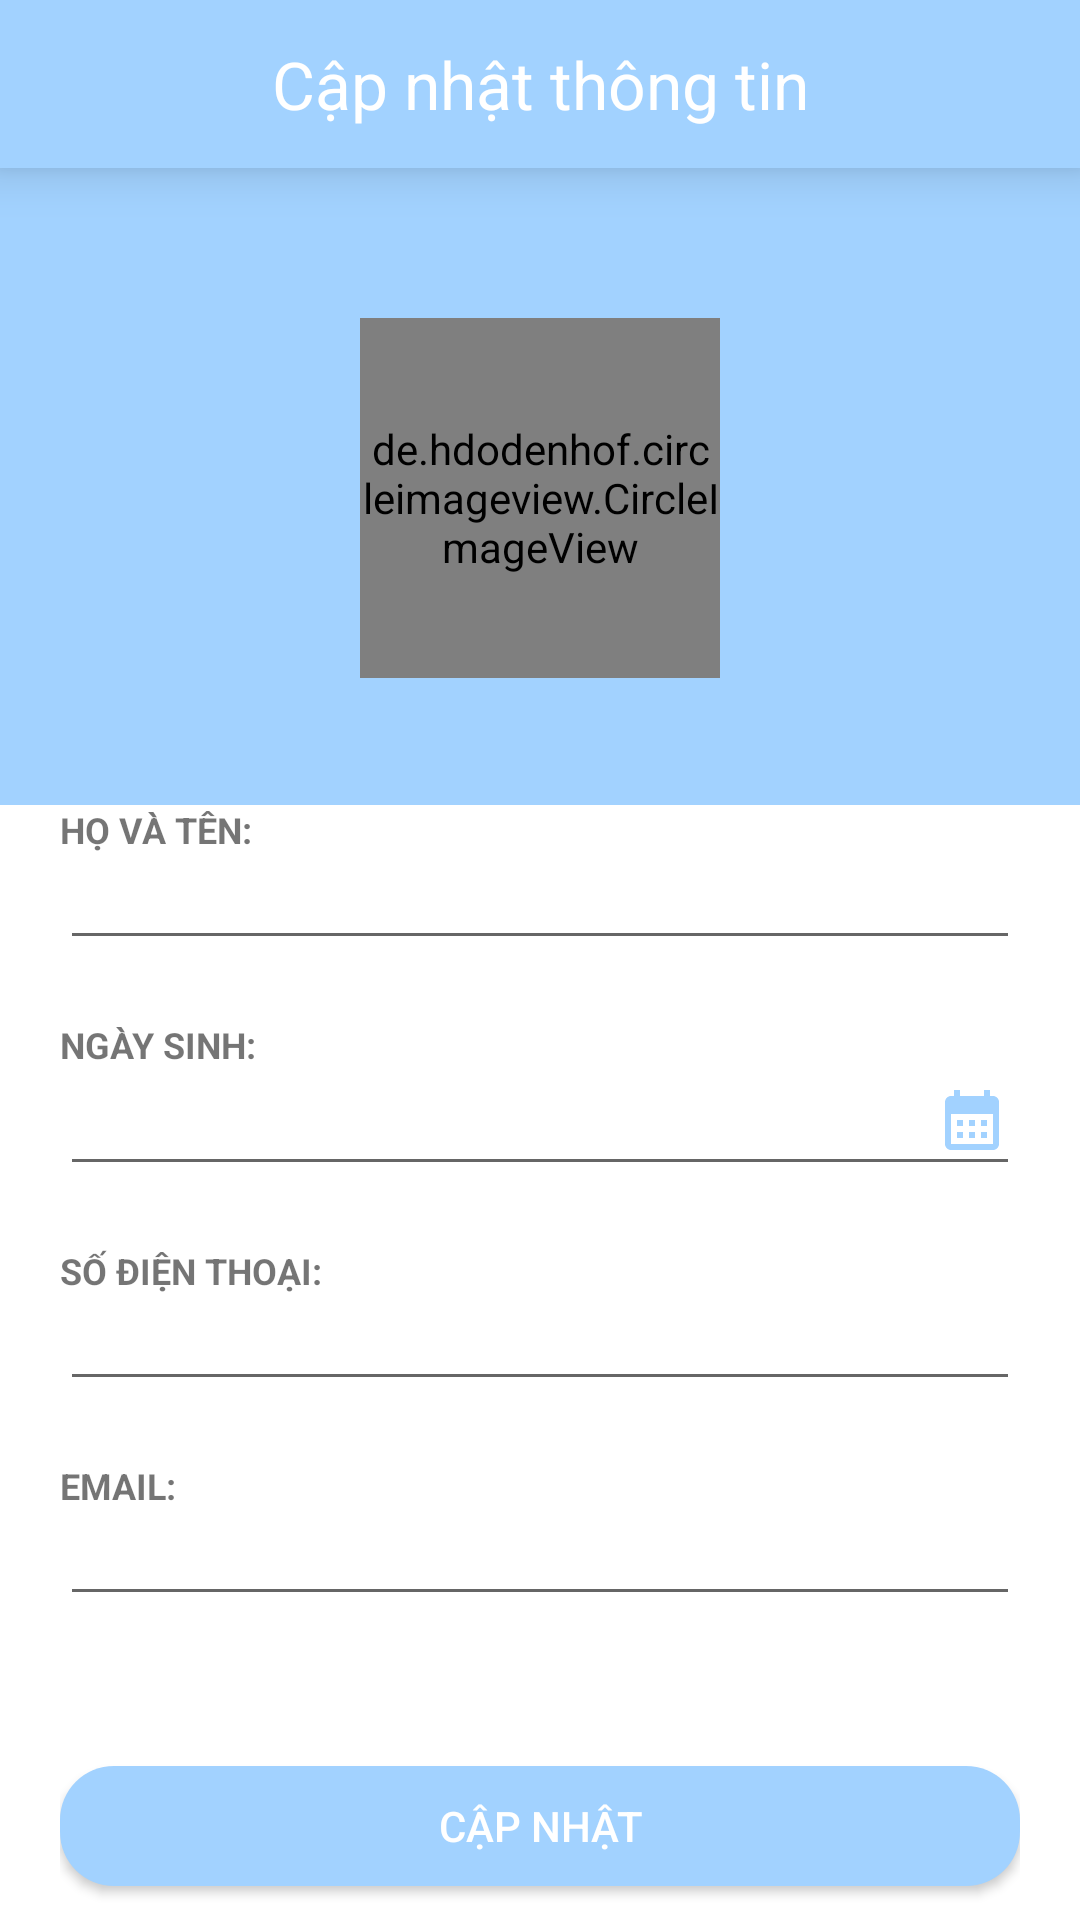

Reconstruct the res/layout file that produces this screen, plus the resources it refers to.
<!-- AndroidManifest.xml: application theme Theme.HanFood -->
<!-- res/layout/activity_edit_profile.xml -->
<?xml version="1.0" encoding="utf-8"?>
<LinearLayout xmlns:android="http://schemas.android.com/apk/res/android"
    xmlns:app="http://schemas.android.com/apk/res-auto"
    android:layout_width="match_parent"
    android:layout_height="wrap_content"
    android:background="@color/blue"
    android:orientation="vertical">

    <androidx.appcompat.widget.Toolbar
        android:id="@+id/toolbar"
        android:layout_width="match_parent"
        android:layout_height="wrap_content"
        android:layout_alignParentTop="true"
        android:background="@color/blue"
        android:elevation="10dp">

        <TextView
            android:id="@+id/toolbar_title"
            android:layout_width="wrap_content"
            android:layout_height="wrap_content"
            android:layout_gravity="center"
            android:text="Cập nhật thông tin"
            android:textColor="@color/white"
            android:textSize="@dimen/tiltleToolbar" />
    </androidx.appcompat.widget.Toolbar>

    <FrameLayout
        android:layout_width="match_parent"
        android:layout_height="wrap_content">

        <LinearLayout
            android:layout_width="match_parent"
            android:layout_height="wrap_content"
            android:layout_marginTop="100dp"
            android:background="@drawable/bgupdateprofile"
            android:gravity="center"
            android:orientation="vertical">

            <TextView
                android:layout_width="wrap_content"
                android:layout_height="wrap_content"
                android:layout_marginTop="80dp"
                android:text="Infomation"
                android:textColor="#fff"
                android:textSize="24sp"
                android:textStyle="bold"
                android:visibility="invisible" />

        </LinearLayout>

        <de.hdodenhof.circleimageview.CircleImageView
            android:id="@+id/img"
            android:layout_width="120dp"
            android:layout_height="120dp"
            android:layout_gravity="center_horizontal"
            android:layout_marginTop="50dp"
            android:src="@drawable/icon_avatar"
            app:civ_border_color="#fff"
            app:civ_border_width="5dp" />
    </FrameLayout>

    <LinearLayout
        android:layout_width="match_parent"
        android:layout_height="match_parent"
        android:background="#fff"
        android:orientation="vertical"
        android:paddingStart="20dp"
        android:paddingEnd="20dp">

        <LinearLayout
            android:layout_width="match_parent"
            android:layout_height="wrap_content"
            android:background="#fff"
            android:gravity="center_vertical"
            android:orientation="horizontal">

        </LinearLayout>

        <TextView
            android:layout_width="wrap_content"
            android:layout_height="wrap_content"
            android:text="HỌ VÀ TÊN:"
            android:textSize="12sp"
            android:textStyle="bold" />

        <EditText
            android:id="@+id/eName"
            android:layout_width="match_parent"
            android:layout_height="wrap_content"
            android:paddingTop="5dp"
            android:paddingBottom="10dp"
            android:textSize="15sp" />

        <TextView
            android:layout_width="wrap_content"
            android:layout_height="wrap_content"
            android:layout_marginTop="20dp"
            android:text="NGÀY SINH:"
            android:textSize="12sp"
            android:textStyle="bold" />

        <EditText
            android:id="@+id/eBirthday"
            android:layout_width="match_parent"
            android:layout_height="wrap_content"
            android:paddingTop="5dp"
            android:drawableEnd="@drawable/icon_calendar"
            android:paddingBottom="10dp"
            android:textSize="15sp" />
        <TextView
            android:layout_width="wrap_content"
            android:layout_height="wrap_content"
            android:layout_marginTop="20dp"
            android:text="SỐ ĐIỆN THOẠI:"
            android:inputType="date"
            android:textSize="12sp"
            android:textStyle="bold" />

        <EditText
            android:id="@+id/ePhone"
            android:layout_width="match_parent"
            android:layout_height="wrap_content"
            android:paddingTop="5dp"
            android:paddingBottom="10dp"
            android:textSize="15sp" />

        <TextView
            android:layout_width="wrap_content"
            android:layout_height="wrap_content"
            android:layout_marginTop="20dp"
            android:text="EMAIL:"
            android:textSize="12sp"
            android:textStyle="bold" />

        <EditText
            android:id="@+id/eEmail"
            android:layout_width="match_parent"
            android:layout_height="wrap_content"
            android:paddingTop="5dp"
            android:paddingBottom="10dp"
            android:textSize="15sp" />

        <Button
            android:id="@+id/btUpdateProfile"
            android:layout_width="match_parent"
            android:layout_height="40dp"
            android:layout_marginTop="50dp"
            android:layout_marginBottom="20dp"
            android:background="@drawable/mybutton"
            android:text="Cập nhật"
            android:textColor="#fff" />

    </LinearLayout>
</LinearLayout>
<!-- resources referenced by this layout -->
<resources>
  <color name="blue">#a2d2ff</color>
  <color name="white">#FFFFFFFF</color>
  <dimen name="tiltleToolbar">22sp</dimen>
  <!-- drawable icon_calendar (drawable) -->
  <vector android:height="24dp" android:tint="@color/blue"
      android:viewportHeight="24" android:viewportWidth="24"
      android:width="24dp" xmlns:android="http://schemas.android.com/apk/res/android">
      <path android:fillColor="#FF000000" android:pathData="M19,4h-1V2h-2v2H8V2H6v2H5C3.89,4 3.01,4.9 3.01,6L3,20c0,1.1 0.89,2 2,2h14c1.1,0 2,-0.9 2,-2V6C21,4.9 20.1,4 19,4zM19,20H5V10h14V20zM9,14H7v-2h2V14zM13,14h-2v-2h2V14zM17,14h-2v-2h2V14zM9,18H7v-2h2V18zM13,18h-2v-2h2V18zM17,18h-2v-2h2V18z"/>
  </vector>
  <!-- drawable mybutton (drawable) -->
  <?xml version="1.0" encoding="utf-8"?>
  <shape xmlns:android="http://schemas.android.com/apk/res/android">
      <corners android:radius="18dp"/>
  
  
  
      <solid android:color="@color/blue"/>
  </shape>
  <style name="Theme.HanFood" parent="Theme.AppCompat.Light.NoActionBar">
          
          <item name="colorPrimary">@color/blue</item>
          <item name="colorPrimaryVariant">@color/blue</item>
          <item name="colorOnPrimary">@color/white</item>
          
          <item name="colorSecondary">@color/teal_200</item>
          <item name="colorSecondaryVariant">@color/teal_700</item>
          <item name="colorOnSecondary">@color/black</item>
          
          <item name="android:statusBarColor">?attr/colorPrimaryVariant</item>
          
      </style>
  <color name="teal_200">#FF03DAC5</color>
  <color name="teal_700">#FF018786</color>
  <color name="black">#FF000000</color>
</resources>
